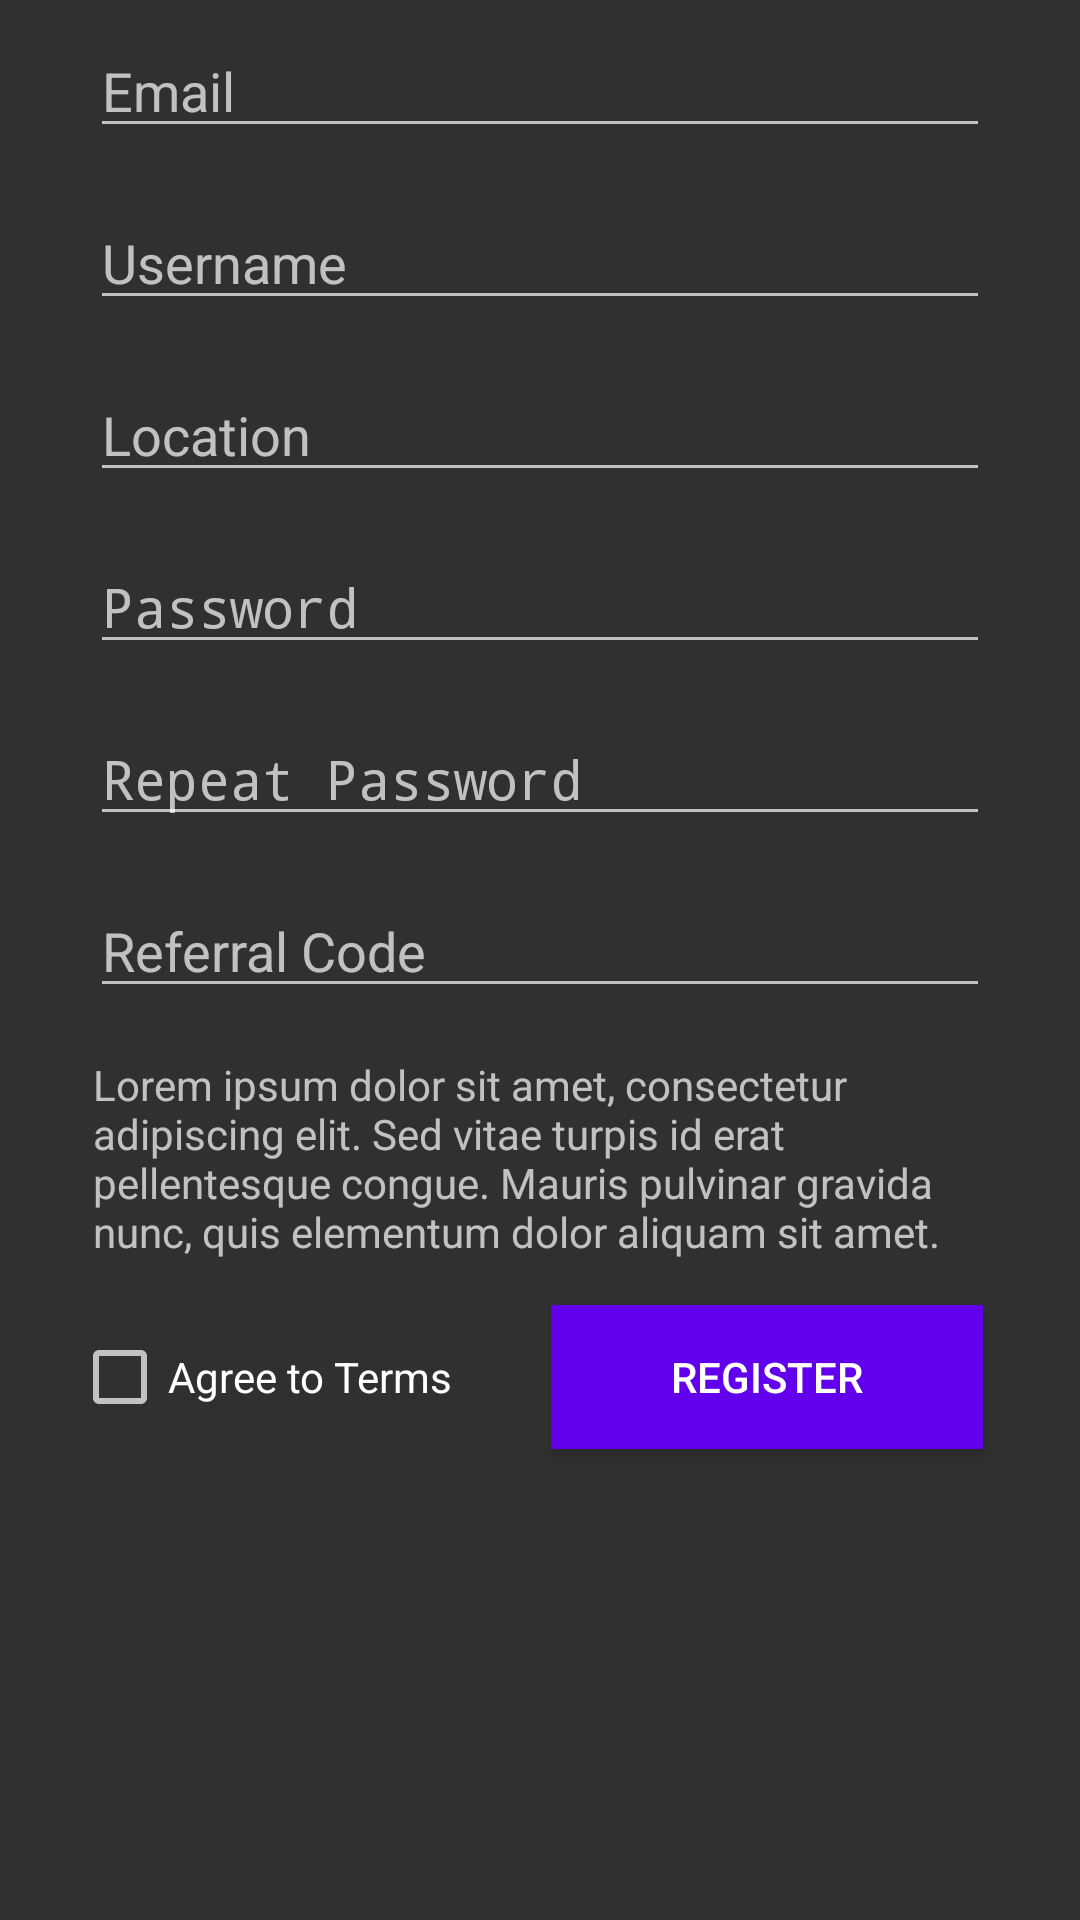

The Android layout XML behind this screen, and the referenced resources:
<!-- AndroidManifest.xml: activity theme android:Theme.Material -->
<!-- res/layout/activity_register.xml -->
<?xml version="1.0" encoding="utf-8"?>
<android.support.constraint.ConstraintLayout xmlns:android="http://schemas.android.com/apk/res/android"
    xmlns:app="http://schemas.android.com/apk/res-auto"
    xmlns:tools="http://schemas.android.com/tools"
    android:layout_width="match_parent"
    android:layout_height="match_parent"
    tools:context="com.btc.linear.bookstoretest.RegisterActivity">

    <EditText
        android:id="@+id/txtEmail"
        android:layout_width="300dp"
        android:layout_height="wrap_content"
        android:layout_marginTop="8dp"
        android:ems="10"
        android:hint="Email"
        android:inputType="textEmailAddress"
        app:layout_constraintEnd_toEndOf="parent"
        app:layout_constraintStart_toStartOf="parent"
        app:layout_constraintTop_toTopOf="parent" />

    <EditText
        android:id="@+id/txtUsername"
        android:layout_width="300dp"
        android:layout_height="wrap_content"
        android:layout_marginEnd="8dp"
        android:layout_marginStart="8dp"
        android:layout_marginTop="16dp"
        android:ems="10"
        android:hint="Username"
        android:inputType="textPersonName"
        app:layout_constraintEnd_toEndOf="parent"
        app:layout_constraintStart_toStartOf="parent"
        app:layout_constraintTop_toBottomOf="@+id/txtEmail" />

    <EditText
        android:id="@+id/txtLocation"
        android:layout_width="300dp"
        android:layout_height="wrap_content"
        android:layout_marginEnd="8dp"
        android:layout_marginStart="8dp"
        android:layout_marginTop="16dp"
        android:ems="10"
        android:hint="Location"
        android:inputType="textPostalAddress"
        app:layout_constraintEnd_toEndOf="parent"
        app:layout_constraintStart_toStartOf="parent"
        app:layout_constraintTop_toBottomOf="@+id/txtUsername" />

    <EditText
        android:id="@+id/txtRefferalCode"
        android:layout_width="300dp"
        android:layout_height="wrap_content"
        android:layout_marginEnd="8dp"
        android:layout_marginStart="8dp"
        android:layout_marginTop="16dp"
        android:ems="10"
        android:hint="Referral Code"
        android:inputType="textPersonName|number|numberSigned|numberDecimal"
        app:layout_constraintEnd_toEndOf="parent"
        app:layout_constraintStart_toStartOf="parent"
        app:layout_constraintTop_toBottomOf="@+id/txtRepeatPassword" />

    <TextView
        android:id="@+id/tvwTermsAndConditions"
        android:layout_width="298dp"
        android:layout_height="67dp"
        android:layout_marginEnd="8dp"
        android:layout_marginStart="8dp"
        android:layout_marginTop="16dp"
        android:text="Lorem ipsum dolor sit amet, consectetur adipiscing elit. Sed vitae turpis id erat pellentesque congue. Mauris pulvinar gravida nunc, quis elementum dolor aliquam sit amet. Cras faucibus nibh at libero feugiat sagittis. Duis nunc ligula, dignissim at odio vel, varius tempus leo. Mauris a varius metus. Vestibulum et facilisis orci. Orci varius natoque penatibus et magnis dis parturient montes, nascetur ridiculus mus. Donec vitae lacus enim. Quisque nisi erat, sodales a efficitur sed, blandit euismod mauris."
        app:layout_constraintEnd_toEndOf="parent"
        app:layout_constraintStart_toStartOf="parent"
        app:layout_constraintTop_toBottomOf="@+id/txtRefferalCode" />

    <CheckBox
        android:id="@+id/chkTermsAndConditions"
        android:layout_width="wrap_content"
        android:layout_height="wrap_content"
        android:layout_marginBottom="8dp"
        android:layout_marginStart="24dp"
        android:layout_marginTop="24dp"
        android:text="Agree to Terms"
        app:layout_constraintBottom_toBottomOf="@+id/btnRegister"
        app:layout_constraintStart_toStartOf="parent"
        app:layout_constraintTop_toBottomOf="@+id/tvwTermsAndConditions" />

    <Button
        android:id="@+id/btnRegister"
        android:layout_width="144dp"
        android:layout_height="wrap_content"
        android:layout_marginEnd="8dp"
        android:layout_marginStart="8dp"
        android:layout_marginTop="16dp"
        android:background="@color/colorPrimary"
        android:onClick="onClick"
        android:text="Register"
        app:layout_constraintEnd_toEndOf="parent"
        app:layout_constraintStart_toEndOf="@+id/chkTermsAndConditions"
        app:layout_constraintTop_toBottomOf="@+id/tvwTermsAndConditions" />

    <EditText
        android:id="@+id/txtPassword"
        android:layout_width="300dp"
        android:layout_height="wrap_content"
        android:layout_marginEnd="8dp"
        android:layout_marginStart="8dp"
        android:layout_marginTop="16dp"
        android:ems="10"
        android:hint="Password"
        android:inputType="textPassword"
        app:layout_constraintEnd_toEndOf="parent"
        app:layout_constraintStart_toStartOf="parent"
        app:layout_constraintTop_toBottomOf="@+id/txtLocation" />

    <EditText
        android:id="@+id/txtRepeatPassword"
        android:layout_width="300dp"
        android:layout_height="wrap_content"
        android:layout_marginEnd="8dp"
        android:layout_marginStart="8dp"
        android:layout_marginTop="16dp"
        android:ems="10"
        android:hint="Repeat Password"
        android:inputType="textPassword"
        app:layout_constraintEnd_toEndOf="parent"
        app:layout_constraintStart_toStartOf="parent"
        app:layout_constraintTop_toBottomOf="@+id/txtPassword" />

</android.support.constraint.ConstraintLayout>
<!-- resources referenced by this layout -->
<resources>

  <!-- not gathered from this repository: default colours our renderer supplied (Android Studio template values) -->
  <color name="colorPrimary">#FF6200EE</color>
</resources>
